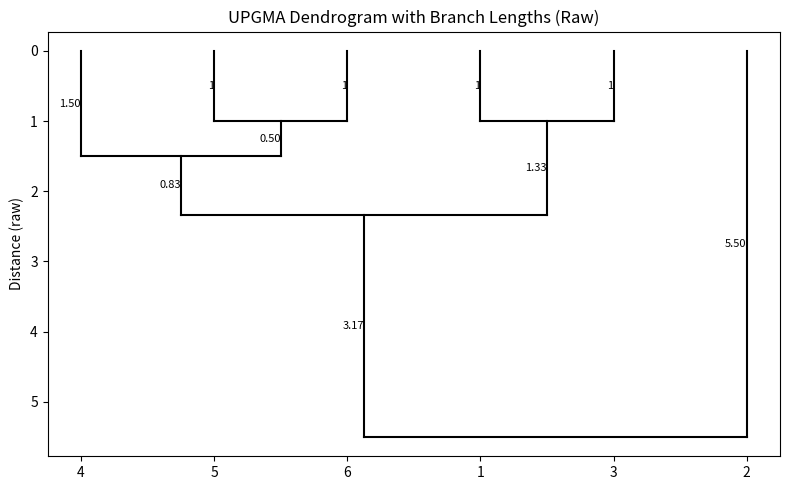

The matplotlib source for this figure:
#!/usr/bin/env python3
"""
upgma.py

Supports two modes:
1) Sequence mode (default): hard-coded DNA sequences → raw Hamming distances.
2) Matrix mode: read a user-provided distance matrix (CSV or TSV with headers).

In both cases, runs UPGMA, prints distance matrices at each merge,
prints merge history + Newick string, and saves a dendrogram (with branch lengths)
to output/dendrogram.png.

Usage:
    # Default (sequence mode)
    python upgma.py

    # Matrix mode (provide a CSV/TSV file with first row=labels, first column=labels)
    python upgma.py --distances distances.csv
"""

import os
import sys
import argparse
import csv
import numpy as np
import matplotlib.pyplot as plt
from itertools import combinations

# ─────────── 1. INPUT PARAMETERS ───────────
def parse_args():
    p = argparse.ArgumentParser(description="UPGMA clustering (from sequences or distance matrix)")
    p.add_argument(
        "--distances",
        "-d",
        metavar="FILE",
        help="Path to a CSV/TSV distance matrix (labels in first row/column)."
    )
    return p.parse_args()

# ─────────── 2. READ DISTANCE MATRIX ───────────
def read_distance_matrix(path):
    """
    Reads a distance matrix from a CSV/TSV file.
    Expect first row to be: , label1, label2, label3, ...
    Each subsequent row: label_i, d(i,label1), d(i,label2), ...
    Returns:
      - labels: list of strings
      - distances: dict mapping frozenset({i,j}) -> float distance
    """
    distances = {}
    with open(path, newline="") as f:
        # Sniff delimiter (comma or tab)
        sample = f.read(1024)
        f.seek(0)
        dialect = csv.Sniffer().sniff(sample, delimiters=",\t")
        reader = csv.reader(f, dialect)
        rows = list(reader)

    if not rows or len(rows) < 2:
        raise ValueError(f"Distance file '{path}' must have at least one header row and one data row.")

    headers = rows[0][1:]
    labels = headers.copy()

    # Build distances
    for row in rows[1:]:
        if len(row) < len(headers) + 1:
            raise ValueError("Each data row must have one leading label + same number of columns as header labels.")
        label1 = row[0]
        if label1 not in labels:
            raise ValueError(f"Label '{label1}' in first column not found among header labels.")
        for label2, val in zip(headers, row[1:]):
            try:
                d = float(val)
            except ValueError:
                raise ValueError(f"Cannot parse distance '{val}' as float for pair ({label1},{label2}).")
            # Only store once (i<j) via frozenset
            if label1 != label2:
                distances[frozenset({label1, label2})] = d
    return labels, distances

# ─────────── 3. DEFAULT SEQUENCES & DISTANCES ───────────
# Hard‐coded DNA sequences (example). Used if no --distances file provided.
sequences = {
    # exo 1
    # "1" : "GTATAGGGGATATACTGAGAGCTATTTACA",
    # "2" : "GTATTGGCGATATTCCGAGACCTATTTACT",
    # "3" : "CTATTGGCCATATTCCGAGACCTATTTACT",
    # "4" : "GTATAGGCGATATACCGAGACCTAATTACT",

    # exam 2020
    "1" : "ACAAACAGTTCGATCGATTTGCAGTCTGGG",
    "2" : "ACAAACAGTTTCTAGCGATTGCAGTCAGGG",
    "3" : "ACAGACAGTTCGATCGATTTGCAGTCTCGG",
    "4" : "ACTGACAGTTCGATCGATTTGCAGTCAGAG",
    "5" : "ATTGACAGTTCGATCGATTTGCAGTCAGGA",
    "6" : "TTTGACAGTTCGATCGATTTGCAGTCAGGG",

    # slides
    # "1" : "CATAGACCTGACGCCAGCTC",
    # "2" : "CATAGACCCGCCATGAGCTC",
    # "3" : "CGTAGACTGGGCGCCAGCTC",
    # "4" : "CCTAGACGTCGCGGCAGTCC",

    # exam 2022
    # "1" : "CAGAGACTGGATTTACAGCATAAGTTTGCG",
    # "2" : "CACAGACTGGATTAACAGCATAAGTTTGCG",
    # "3" : "CACAGAGTGGATTAAGAGCTTTAGTTACCG",
    # "4" : "CACAGAGTGCATTAACAGCATTAGTTAGCG",
    # "5" : "CACAGACTGCATTAAGAGCTTAAGTTACCG",
}

def hamming_distance(seq1: str, seq2: str) -> int:
    """
    Count the number of positions where seq1 and seq2 differ (raw count).
    """
    return sum(ch1 != ch2 for ch1, ch2 in zip(seq1, seq2))

def compute_initial_distances_from_sequences(seqs):
    """
    Build a dict of pairwise Hamming distances (raw counts) from given sequences.
    Returns:
      - labels: list of keys in seqs
      - distances: dict mapping frozenset({i,j}) -> float(raw_hamming_count)
    """
    labels = list(seqs.keys())
    distances = {}
    for i, j in combinations(labels, 2):
        raw = hamming_distance(seqs[i], seqs[j])
        distances[frozenset({i, j})] = float(raw)
    return labels, distances

# ─────────── 4. PRINT MATRIX ───────────
def print_matrix(distances, active_ids):
    """
    Nicely print the current “active” distance matrix.
    Rows/columns ordered by active_ids.
    """
    print("     " + "  ".join(f"{lab:>6}" for lab in active_ids))
    for i in active_ids:
        row = []
        for j in active_ids:
            if i == j:
                row.append("   0.0")
            else:
                d = distances.get(frozenset({i, j}), 0.0)
                # Print as integer if no fractional part, else one decimal place
                if d.is_integer():
                    row.append(f"{int(d):6d}")
                else:
                    row.append(f"{d:6.1f}")
        print(f"{i:>4} " + " ".join(row))

# ─────────── 5. UPGMA ALGORITHM ───────────
def upgma(labels, distances):
    """
    Perform UPGMA clustering given:
      - labels: list of leaf labels (strings)
      - distances: dict mapping frozenset({i,j}) -> float distance
    Returns:
      - clusters: dict cluster_id → {members, height, children}
      - root_id: the final cluster_id
      - merge_history: list of tuples (i, j, merge_distance)
    """
    # Initialize clusters: each label is its own cluster, height=0
    clusters = {lab: {"members": [lab], "height": 0.0, "children": []} for lab in labels}
    active_ids = labels.copy()
    merge_history = []

    print("\nInitial distance matrix:")
    print_matrix(distances, active_ids)

    next_cluster_id = 1 + max((int(x) for x in labels if x.isdigit()), default=0)
    next_cluster_id = str(next_cluster_id)

    while len(active_ids) > 1:
        # 1) Find closest pair
        pair_to_merge = min(distances, key=distances.get)
        i, j = tuple(pair_to_merge)
        min_dist = distances[pair_to_merge]
        new_id = str(next_cluster_id)
        new_height = min_dist / 2.0

        # 2) Create new cluster
        clusters[new_id] = {
            "members": clusters[i]["members"] + clusters[j]["members"],
            "height": new_height,
            "children": [
                (i, new_height - clusters[i]["height"]),
                (j, new_height - clusters[j]["height"]),
            ]
        }
        merge_history.append((i, j, min_dist))

        # 3) Update distances for new cluster
        for k in active_ids:
            if k not in (i, j):
                size_i = len(clusters[i]["members"])
                size_j = len(clusters[j]["members"])
                d_ik = distances.get(frozenset({i, k}), 0.0)
                d_jk = distances.get(frozenset({j, k}), 0.0)
                # Arithmetic mean of raw distances
                d_new_k = (size_i * d_ik + size_j * d_jk) / (size_i + size_j)
                distances[frozenset({new_id, k})] = d_new_k

        # 4) Remove old entries involving i or j
        to_remove = [key for key in distances if i in key or j in key]
        for key in to_remove:
            distances.pop(key)

        # 5) Update active_ids
        active_ids = [x for x in active_ids if x not in (i, j)]
        active_ids.append(new_id)
        next_cluster_id = str(int(next_cluster_id) + 1)

        # 6) Print updated matrix
        print(f"\nDistance matrix after merging {i} and {j} (distance = {min_dist:.1f}):")
        print_matrix(distances, active_ids)

    root = active_ids[0]
    return clusters, root, merge_history

# ─────────── 6. BUILD NEWICK ───────────
def build_newick(cluster_id, clusters):
    """
    Recursively build a Newick‐formatted string with branch lengths.
    """
    node = clusters[cluster_id]
    if not node["children"]:
        return f"{cluster_id}"
    parts = []
    for child_id, branch_len in node["children"]:
        subtree = build_newick(child_id, clusters)
        # format branch length as integer if whole, else one decimal
        if branch_len.is_integer():
            blabel = f"{int(branch_len)}"
        else:
            blabel = f"{branch_len:.1f}"
        parts.append(f"{subtree}:{blabel}")
    return f"({','.join(parts)})"

# ─────────── 7. DENDROGRAM COORDINATES ───────────
def get_leaves_order(cluster_id, clusters):
    """
    Return a list of leaf labels in left‐to‐right order for plotting.
    """
    node = clusters[cluster_id]
    if not node["children"]:
        return [cluster_id]
    left_id, _ = node["children"][0]
    right_id, _ = node["children"][1]
    return get_leaves_order(left_id, clusters) + get_leaves_order(right_id, clusters)

def assign_coords(cluster_id, clusters, leaf_positions, coords):
    """
    Recursively assign (x, y) to each node:
      - Leaves: y=0, x = leaf_positions[label]
      - Internals: x = midpoint of child x's, y = node height.
    """
    node = clusters[cluster_id]
    if not node["children"]:
        x = leaf_positions[cluster_id]
        y = 0.0
        coords[cluster_id] = (x, y)
        return x, y

    (l_id, _), (r_id, _) = node["children"]
    x_l, y_l = assign_coords(l_id, clusters, leaf_positions, coords)
    x_r, y_r = assign_coords(r_id, clusters, leaf_positions, coords)
    x_m = (x_l + x_r) / 2
    y_m = node["height"]
    coords[cluster_id] = (x_m, y_m)
    return x_m, y_m

# ─────────── 8. MAIN ───────────
if __name__ == "__main__":
    args = parse_args()

    # Ensure output folder
    os.makedirs("output", exist_ok=True)

    if args.distances:
        # Matrix mode
        try:
            labels, distances = read_distance_matrix(args.distances)
        except Exception as e:
            print(f"Error reading distance matrix: {e}", file=sys.stderr)
            sys.exit(1)
    else:
        # Sequence mode: compute raw Hamming distances
        labels, distances = compute_initial_distances_from_sequences(sequences)

    # Run UPGMA
    clusters, root_id, history = upgma(labels, distances)

    # Print merge history
    print("\nMerge history (in order):")
    for idx, (a, b, d) in enumerate(history, 1):
        if d.is_integer():
            dist_label = f"{int(d)}"
            height_label = f"{int(d / 2)}"
        else:
            dist_label = f"{d:.1f}"
            height_label = f"{(d / 2):.1f}"
        print(f" {idx}. merged {a} and {b} at distance {dist_label} → height = {height_label}")

    # Print Newick string
    newick = build_newick(root_id, clusters) + ";"
    print("\nFinal tree in Newick format (with branch lengths):")
    print(newick)

    # Prepare for plotting
    leaves = get_leaves_order(root_id, clusters)
    leaf_positions = {leaf: idx for idx, leaf in enumerate(leaves)}
    coords = {}
    assign_coords(root_id, clusters, leaf_positions, coords)

    # Plot dendrogram + branch length labels
    fig, ax = plt.subplots(figsize=(8, 5))
    ax.set_title("UPGMA Dendrogram with Branch Lengths (Raw)")
    ax.set_ylabel("Distance (raw)")

    def plot_clade(cid):
        node = clusters[cid]
        x_c, y_c = coords[cid]
        if node["children"]:
            for child_id, br_len in node["children"]:
                x_ch, y_ch = coords[child_id]
                # Vertical line
                ax.plot([x_ch, x_ch], [y_ch, y_c], color="black")
                # Branch length label halfway up
                xm, ym = x_ch, (y_ch + y_c) / 2
                bl = int(br_len) if br_len.is_integer() else f"{br_len:.2f}"
                ax.text(xm, ym, f"{bl}", va="center", ha="right", fontsize=8)

            # Horizontal connector
            children_ids = [c[0] for c in node["children"]]
            xs = [coords[c][0] for c in children_ids]
            ax.plot([min(xs), max(xs)], [y_c, y_c], color="black")

            # Recurse
            for child_id, _ in node["children"]:
                plot_clade(child_id)

    plot_clade(root_id)

    # Label leaves along x-axis
    ax.set_xticks([leaf_positions[l] for l in leaves])
    ax.set_xticklabels(leaves)
    ax.invert_yaxis()
    plt.tight_layout()

    out_file = "output/dendrogram.png"
    plt.savefig(out_file, dpi=300)
    print(f"\nDendrogram image saved as: {out_file}")
